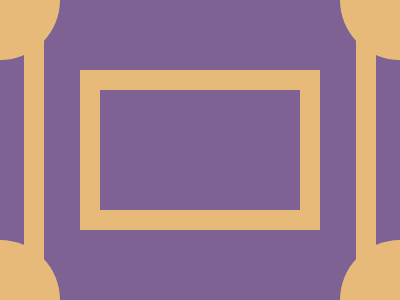

Reproduce this picture with HTML and CSS.

<a></a>
<b></b>
<c></c>
<d></d>
<e></e>
<f></f>
<style>
  body {
    background: #7e6293;
    color: #e8ba79;

    * {
      position: absolute;
    }

    a,
    b {
      border: solid;
    }

    a {
      left: 80px;
      top: 70px;
      width: 200px;
      height: 120px;
      border-width: 20px;
    }

    b {
      left: 24px;
      width: 312px;
      height: 300px;
      border-width: 0 20px;
    }

    c,
    d,
    e,
    f {
      left: -60px;
      top: -60px;
      width: 120px;
      height: 120px;
      border-radius: 50%;
      background: currentColor;
    }

    d,
    f {
      left: 340px;
    }

    e,
    f {
      top: 240px;
    }
  }
</style>
